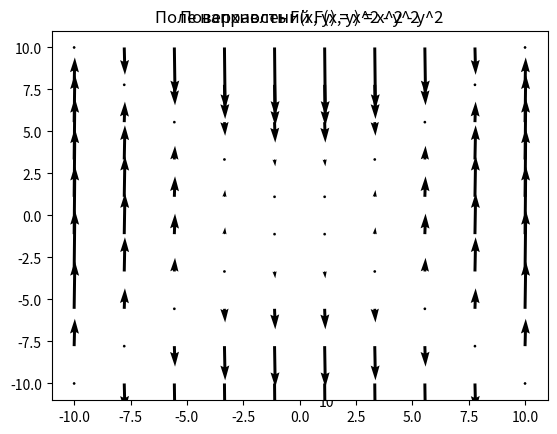

Reproduce this figure in Python.
from mpl_toolkits import mplot3d
import numpy as np
import matplotlib.pyplot as plt

def f(x, y):
    return x ** 2 - y ** 2

#create 3d axes
fig = plt.figure()
# строим поверхность
ax = plt.axes(projection='3d')
ax.set_title('Поверхность F(x, y) = x^2 - y^2') 
x = np.linspace(-10, 10, 10)
y = np.linspace(-10, 10, 10)

x_list = list(np.linspace(-10, 10, 10))
y_list = list(np.linspace(-10, 10, 10))

X, Y = np.meshgrid(x, y)

Z = f(X, Y)

ax.contour3D(X, Y, Z, 100)

plt.show()

# строим поле направлений
ax = plt.axes()
ax.set_title('Поле направлений F(x, y) = x^2 - y^2') 
plt.quiver(X, Y, np.ones(Z.shape), Z)
plt.show()